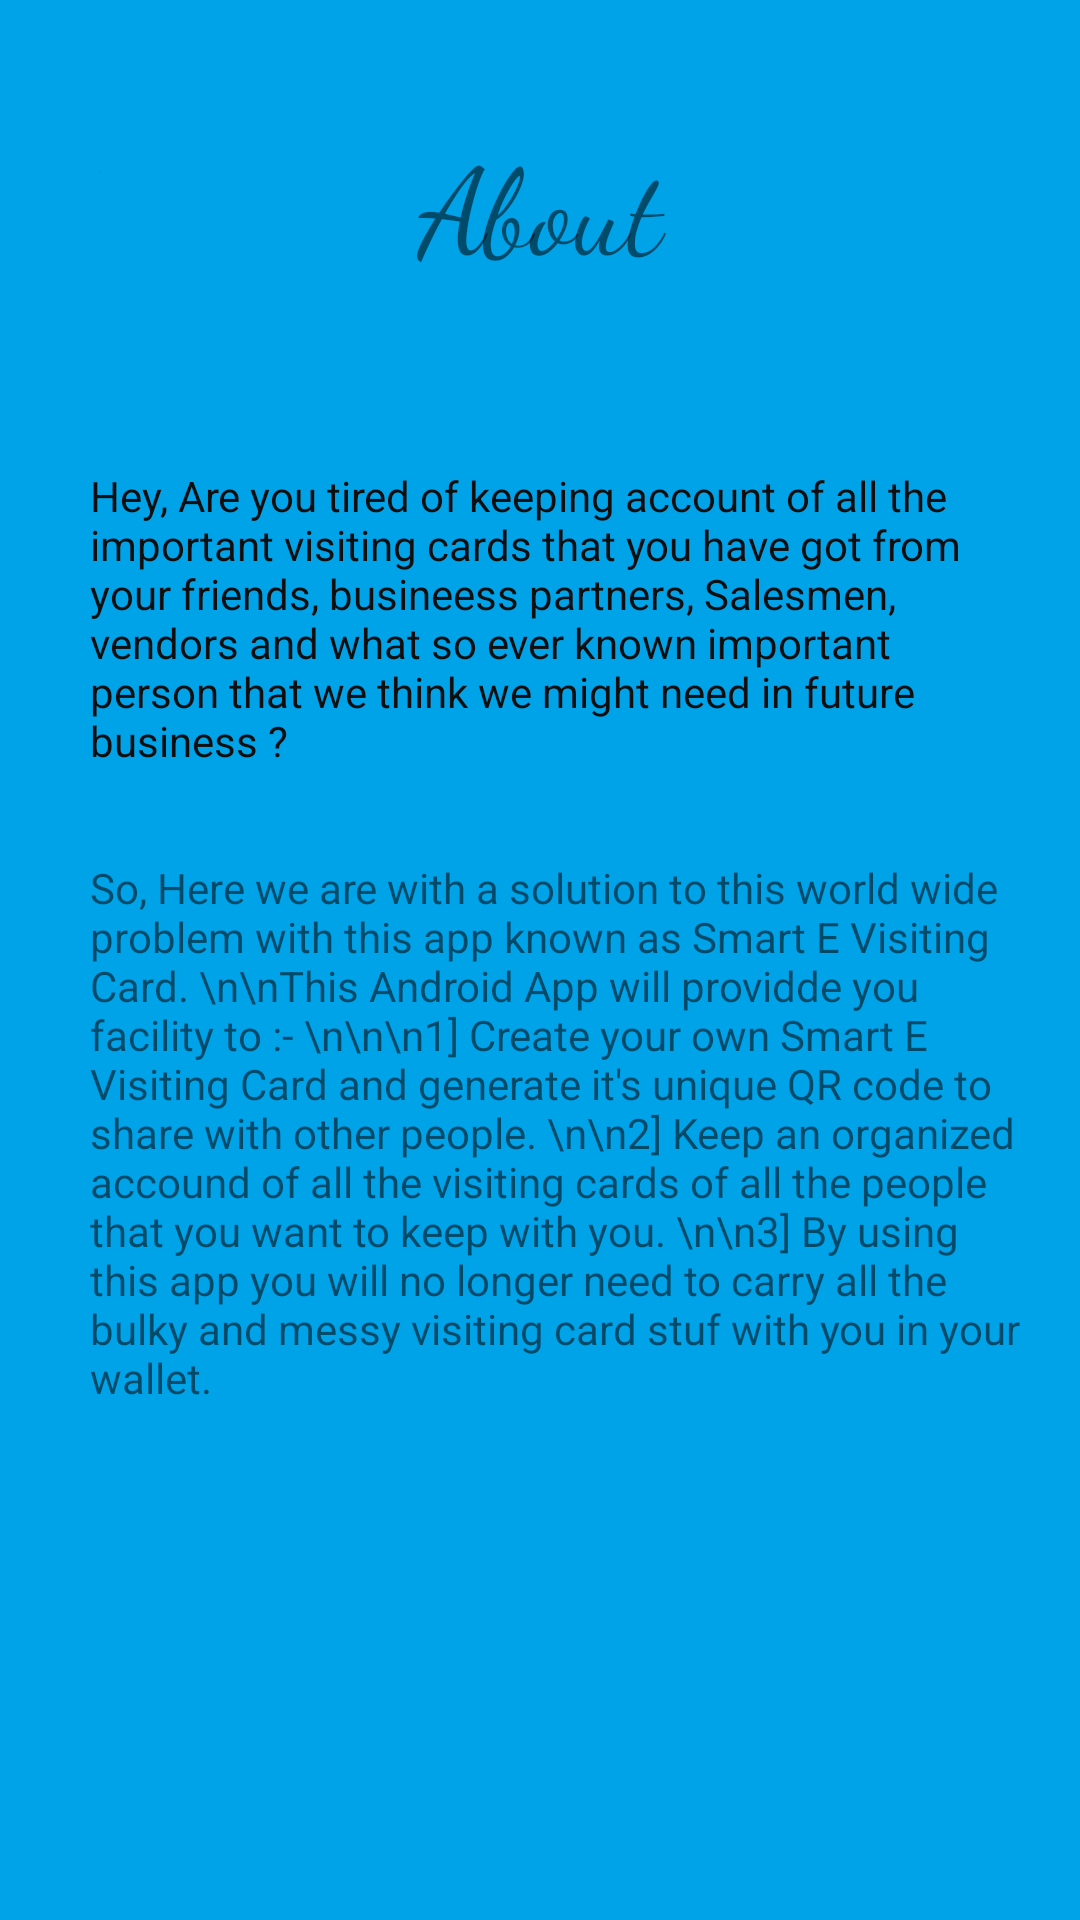

Reconstruct the res/layout file that produces this screen, plus the resources it refers to.
<!-- AndroidManifest.xml: application theme Theme.MYSmartCard -->
<!-- res/layout/activity_about.xml -->
<?xml version="1.0" encoding="utf-8"?>
<androidx.constraintlayout.widget.ConstraintLayout xmlns:android="http://schemas.android.com/apk/res/android"
    xmlns:app="http://schemas.android.com/apk/res-auto"
    xmlns:tools="http://schemas.android.com/tools"
    android:layout_width="match_parent"
    android:background="@drawable/blue"
    android:layout_height="match_parent"
    tools:context=".About">

    <ScrollView
        android:layout_width="match_parent"
        android:layout_height="match_parent"
        app:layout_constraintEnd_toEndOf="parent"
        app:layout_constraintStart_toStartOf="parent"
        tools:layout_editor_absoluteY="-65dp">

        <androidx.constraintlayout.widget.ConstraintLayout
            android:layout_width="match_parent"
            android:layout_height="wrap_content"
            android:orientation="vertical" >

            <TextView
                android:id="@+id/txt1"
                android:layout_width="match_parent"
                android:layout_height="wrap_content"
                android:layout_marginTop="40dp"
                android:fontFamily="cursive"
                android:gravity="center"
                android:text="About"
                android:textSize="40sp"
                app:layout_constraintLeft_toLeftOf="parent"
                app:layout_constraintRight_toRightOf="parent"
                app:layout_constraintTop_toTopOf="parent" />

            <TextView
                android:id="@+id/txt2"
                android:layout_width="match_parent"
                android:layout_height="wrap_content"
                android:layout_marginLeft="30dp"
                android:layout_marginTop="60dp"
                android:layout_marginRight="20dp"
                android:gravity="left"
                android:text="Hey, Are you tired of keeping account of all the important visiting cards
that you have got from your friends, busineess partners, Salesmen, vendors and what so ever known important
person that we think we might need in future business ?"
                android:textColor="#100F10"
                app:layout_constraintLeft_toLeftOf="parent"
                app:layout_constraintRight_toRightOf="parent"
                app:layout_constraintTop_toBottomOf="@id/txt1" />

            <TextView
                android:layout_marginLeft="30dp"
                android:layout_marginTop="30dp"
                android:layout_marginRight="20dp"
                android:gravity="left"
                android:layout_width="match_parent"
                android:layout_height="wrap_content"
                app:layout_constraintLeft_toLeftOf="parent"
                app:layout_constraintRight_toRightOf="parent"
                app:layout_constraintTop_toBottomOf="@id/txt2"
                android:text="So, Here we are with a solution to this world wide problem with this app known as Smart E Visiting Card.
\n\nThis Android App will providde you facility to :- \n\n\n1] Create your own Smart E Visiting Card and generate it's unique QR code to share with other people.
\n\n2] Keep an organized accound of all the visiting cards of all the people that you want to keep with you.
\n\n3] By using this app you will no longer need to carry all the bulky and messy visiting card stuf with you in your wallet."/>
        </androidx.constraintlayout.widget.ConstraintLayout>
    </ScrollView>
</androidx.constraintlayout.widget.ConstraintLayout>
<!-- resources referenced by this layout -->
<resources>
  <!-- drawable blue: png bitmap (drawable-v24, 16421 bytes) -->
  <style name="Theme.MYSmartCard" parent="Theme.MaterialComponents.DayNight.NoActionBar">
          
          <item name="colorPrimary">@color/purple_500</item>
          <item name="colorPrimaryVariant">@color/purple_700</item>
          <item name="colorOnPrimary">@color/white</item>
          
          <item name="colorSecondary">@color/teal_200</item>
          <item name="colorSecondaryVariant">@color/teal_700</item>
          <item name="colorOnSecondary">@color/black</item>
          
          <item name="android:statusBarColor" tools:targetApi="l">?attr/colorPrimaryVariant</item>
          
      </style>
  <!-- not gathered from this repository: default colours our renderer supplied (Android Studio template values) -->
  <color name="purple_500">#FF6200EE</color>
  <color name="purple_700">#FF3700B3</color>
  <color name="teal_200">#FF03DAC5</color>
  <color name="teal_700">#FF018786</color>
  <color name="black">#FF000000</color>
  <color name="white">#FFFFFFFF</color>
</resources>
